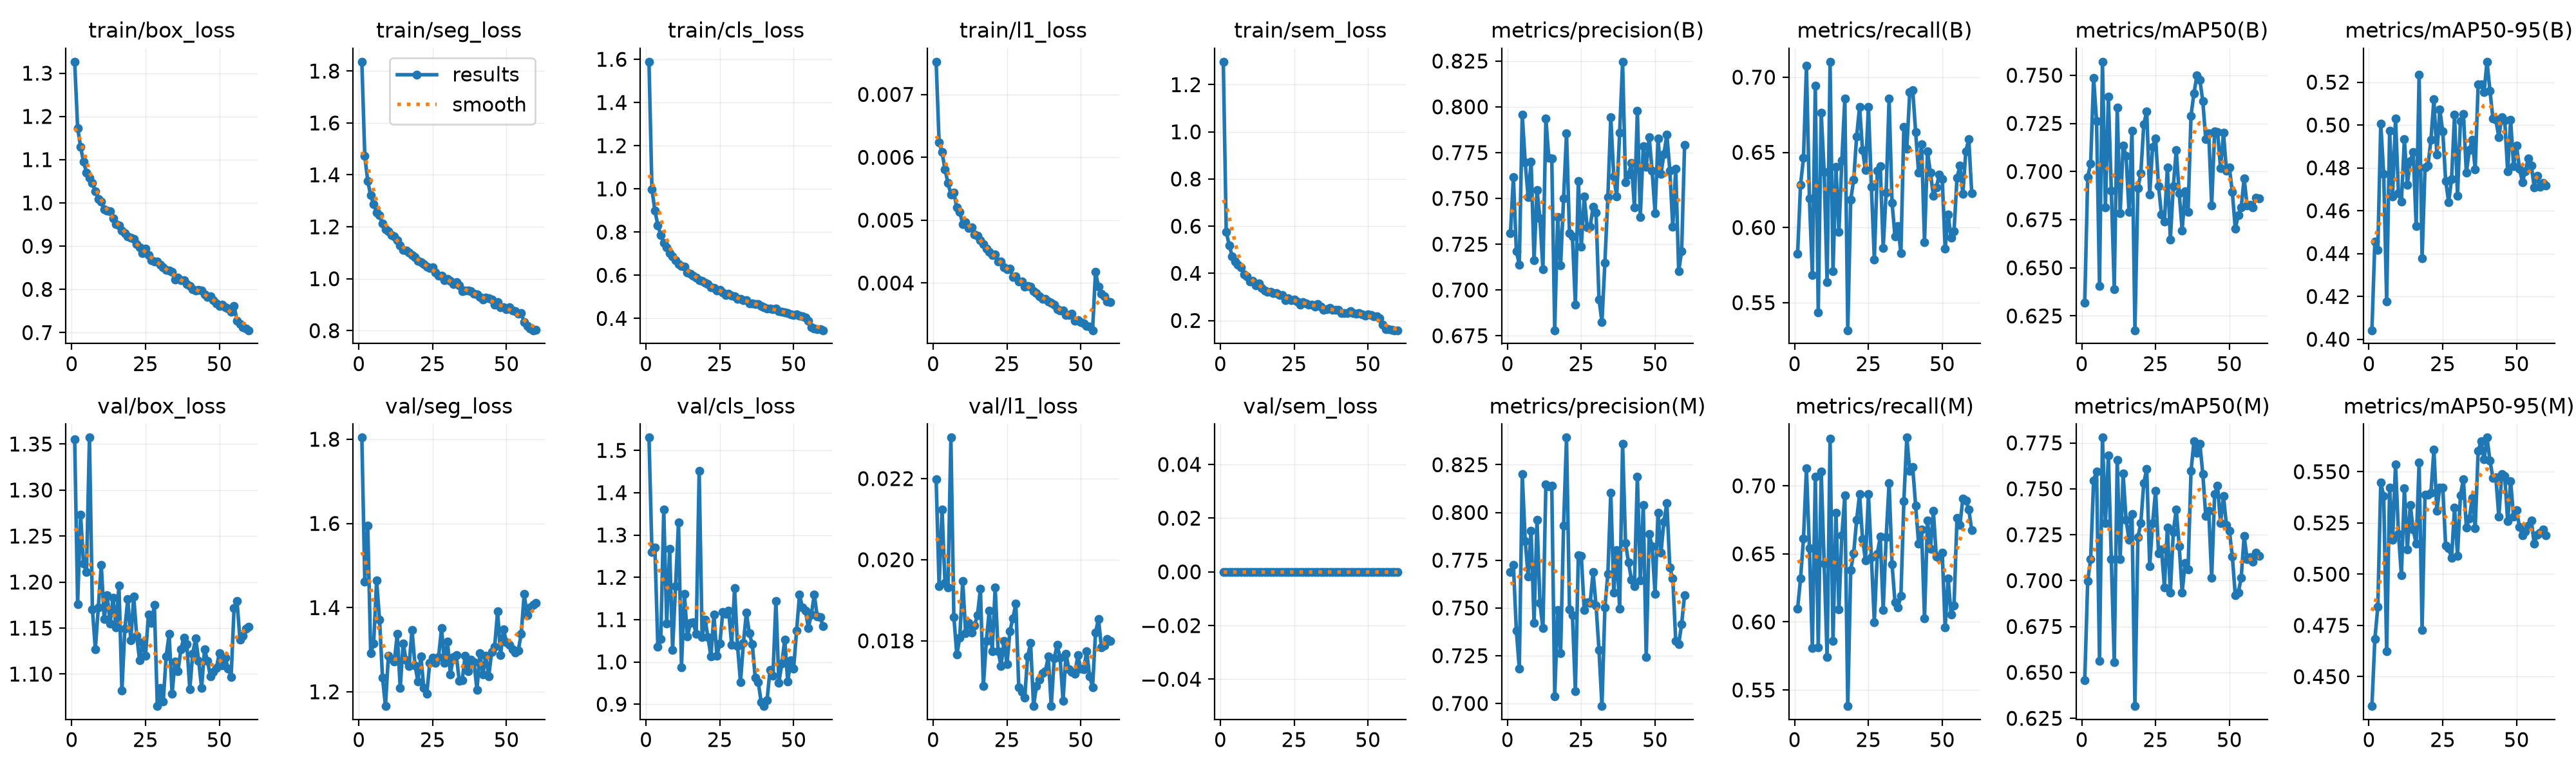

The data file committed next to this chart (first rows):
epoch, time, train/box_loss, train/seg_loss, train/cls_loss, train/l1_loss, train/sem_loss, metrics/precision(B), metrics/recall(B), metrics/mAP50(B), metrics/mAP50-95(B), metrics/precision(M), metrics/recall(M), metrics/mAP50(M), metrics/mAP50-95(M), val/box_loss, val/seg_loss, val/cls_loss, val/l1_loss, val/sem_loss, lr/pg0, lr/pg1, lr/pg2
1, 33.83, 1.327, 1.836, 1.589, 0.00752, 1.297, 0.7308, 0.5825, 0.6319, 0.4042, 0.7688, 0.6097, 0.6459, 0.4356, 1.355, 1.804, 1.53, 0.02198, 0, 0.000554, 0.000554, 0.04516
2, 65.77, 1.173, 1.472, 0.9969, 0.00624, 0.5756, 0.7617, 0.6285, 0.6973, 0.4455, 0.7725, 0.6319, 0.6998, 0.4683, 1.176, 1.462, 1.259, 0.01934, 0, 0.0009819, 0.0009819, 0.001141
3, 97.76, 1.13, 1.377, 0.8998, 0.00608, 0.5197, 0.7212, 0.6464, 0.7041, 0.4418, 0.7382, 0.6614, 0.7116, 0.4839, 1.273, 1.595, 1.27, 0.02124, 0, 0.000967, 0.000967, 0.000967
4, 129.6, 1.095, 1.321, 0.8317, 0.00581, 0.4725, 0.7139, 0.7074, 0.7487, 0.5005, 0.7183, 0.7128, 0.7546, 0.5446, 1.22, 1.291, 1.036, 0.01943, 0, 0.0009505, 0.0009505, 0.0009505
5, 161.8, 1.07, 1.287, 0.7856, 0.00559, 0.4488, 0.7958, 0.6194, 0.7263, 0.4771, 0.8201, 0.6542, 0.7595, 0.5382, 1.211, 1.314, 1.054, 0.01932, 0, 0.000934, 0.000934, 0.000934
6, 193.9, 1.058, 1.256, 0.7487, 0.00541, 0.4357, 0.7695, 0.5685, 0.6405, 0.4176, 0.7851, 0.5808, 0.6562, 0.4623, 1.357, 1.465, 1.36, 0.02301, 0, 0.0009175, 0.0009175, 0.0009175
7, 225.8, 1.046, 1.244, 0.7286, 0.00544, 0.4251, 0.7506, 0.6943, 0.757, 0.4972, 0.7665, 0.7066, 0.7779, 0.5424, 1.171, 1.372, 1.09, 0.01859, 0, 0.000901, 0.000901, 0.000901
8, 257.7, 1.026, 1.212, 0.7035, 0.0052, 0.3947, 0.7701, 0.5436, 0.6813, 0.4667, 0.7904, 0.5814, 0.7312, 0.5166, 1.127, 1.234, 1.268, 0.01766, 0, 0.0008845, 0.0008845, 0.0008845
9, 289.6, 1.009, 1.19, 0.686, 0.00513, 0.3859, 0.7162, 0.6763, 0.7387, 0.503, 0.7423, 0.7103, 0.7681, 0.5536, 1.172, 1.166, 1.028, 0.01807, 0, 0.000868, 0.000868, 0.000868
10, 321.7, 1.003, 1.182, 0.6705, 0.00494, 0.3664, 0.7546, 0.6369, 0.6901, 0.4682, 0.7962, 0.6429, 0.7116, 0.5197, 1.219, 1.286, 1.179, 0.01948, 0, 0.0008515, 0.0008515, 0.0008515
11, 353.6, 0.9854, 1.167, 0.6525, 0.00497, 0.367, 0.739, 0.5635, 0.639, 0.4643, 0.7525, 0.574, 0.6555, 0.4994, 1.16, 1.278, 1.33, 0.01819, 0, 0.000835, 0.000835, 0.000835
12, 385.6, 0.9827, 1.164, 0.644, 0.00488, 0.3495, 0.7113, 0.7103, 0.7331, 0.4933, 0.7393, 0.7349, 0.7657, 0.5418, 1.186, 1.272, 0.9868, 0.01844, 0, 0.0008185, 0.0008185, 0.0008185
13, 417.6, 0.9802, 1.149, 0.6402, 0.00489, 0.3574, 0.7936, 0.5711, 0.6784, 0.4721, 0.8146, 0.5858, 0.7116, 0.512, 1.155, 1.338, 1.161, 0.01821, 0, 0.000802, 0.000802, 0.000802
14, 449.6, 0.9646, 1.129, 0.6119, 0.00477, 0.3382, 0.772, 0.6403, 0.7134, 0.4833, 0.8137, 0.68, 0.7583, 0.5338, 1.183, 1.209, 1.06, 0.01838, 0, 0.0007855, 0.0007855, 0.0007855
15, 481.6, 0.9515, 1.112, 0.6071, 0.00475, 0.3271, 0.7718, 0.5972, 0.708, 0.4873, 0.814, 0.6093, 0.7331, 0.5218, 1.151, 1.315, 1.092, 0.01863, 0, 0.000769, 0.000769, 0.000769
16, 513.3, 0.9473, 1.108, 0.599, 0.00468, 0.3203, 0.678, 0.6447, 0.679, 0.4529, 0.7038, 0.6638, 0.7222, 0.5148, 1.196, 1.275, 1.094, 0.01928, 0, 0.0007525, 0.0007525, 0.0007525
17, 545.3, 0.9358, 1.101, 0.5875, 0.00462, 0.3216, 0.7396, 0.6858, 0.7213, 0.5234, 0.7488, 0.6929, 0.7362, 0.5545, 1.082, 1.261, 1.066, 0.01688, 0, 0.000736, 0.000736, 0.000736
18, 577.4, 0.9298, 1.091, 0.5774, 0.00455, 0.3155, 0.7135, 0.5317, 0.6176, 0.4377, 0.7263, 0.5382, 0.6316, 0.4729, 1.149, 1.347, 1.451, 0.018, 0, 0.0007195, 0.0007195, 0.0007195
19, 609.6, 0.9232, 1.083, 0.5729, 0.0045, 0.3166, 0.7498, 0.6186, 0.6916, 0.4801, 0.7931, 0.6382, 0.7235, 0.5387, 1.182, 1.263, 1.058, 0.01875, 0, 0.000703, 0.000703, 0.000703
20, 641.8, 0.9196, 1.069, 0.5641, 0.00444, 0.3083, 0.7857, 0.6317, 0.699, 0.4812, 0.8392, 0.6506, 0.7313, 0.5388, 1.137, 1.225, 1.101, 0.01774, 0, 0.0006865, 0.0006865, 0.0006865
21, 673.6, 0.9161, 1.063, 0.56, 0.00446, 0.3076, 0.7308, 0.6605, 0.7245, 0.493, 0.7491, 0.675, 0.7531, 0.5397, 1.184, 1.285, 1.058, 0.01931, 0, 0.00067, 0.00067, 0.00067
22, 705.8, 0.9045, 1.057, 0.5456, 0.00434, 0.2864, 0.7291, 0.6803, 0.7312, 0.512, 0.7461, 0.694, 0.7609, 0.5607, 1.142, 1.209, 1.013, 0.01774, 0, 0.0006535, 0.0006535, 0.0006535
23, 737.8, 0.8965, 1.046, 0.5424, 0.00434, 0.2931, 0.6918, 0.6514, 0.688, 0.4861, 0.7065, 0.6609, 0.7077, 0.5308, 1.115, 1.195, 1.113, 0.01738, 0, 0.000637, 0.000637, 0.000637
24, 770, 0.8843, 1.042, 0.5282, 0.00425, 0.2864, 0.7597, 0.6382, 0.7128, 0.5072, 0.7777, 0.6454, 0.7312, 0.5423, 1.134, 1.268, 1.014, 0.018, 0, 0.0006205, 0.0006205, 0.0006205
25, 802.2, 0.8936, 1.044, 0.5328, 0.00422, 0.2883, 0.7235, 0.6804, 0.7172, 0.497, 0.7773, 0.6937, 0.749, 0.5422, 1.12, 1.281, 1.043, 0.01742, 0, 0.000604, 0.000604, 0.000604
26, 834.3, 0.8792, 1.024, 0.5196, 0.00423, 0.2814, 0.7509, 0.6272, 0.6923, 0.474, 0.7488, 0.6475, 0.7148, 0.5139, 1.165, 1.268, 1.118, 0.01824, 0, 0.0005875, 0.0005875, 0.0005875
27, 866.4, 0.8679, 1.011, 0.5091, 0.0041, 0.2678, 0.7342, 0.5786, 0.6776, 0.464, 0.7529, 0.5997, 0.7168, 0.5126, 1.155, 1.283, 1.113, 0.01856, 0, 0.000571, 0.000571, 0.000571
28, 898.8, 0.865, 1.012, 0.5145, 0.00411, 0.2788, 0.7346, 0.6378, 0.6741, 0.4749, 0.7526, 0.6501, 0.6963, 0.5079, 1.175, 1.351, 1.121, 0.01891, 0, 0.0005545, 0.0005545, 0.0005545
29, 930.8, 0.8638, 0.9934, 0.504, 0.00403, 0.2727, 0.7453, 0.6407, 0.702, 0.5048, 0.7687, 0.6625, 0.7289, 0.5324, 1.065, 1.268, 1.041, 0.01685, 0, 0.000538, 0.000538, 0.000538
30, 962.9, 0.8576, 0.9983, 0.5018, 0.00403, 0.2683, 0.7421, 0.5864, 0.6646, 0.467, 0.7513, 0.6086, 0.6933, 0.509, 1.085, 1.32, 1.174, 0.01674, 0, 0.0005215, 0.0005215, 0.0005215
31, 995.3, 0.8503, 0.9907, 0.4906, 0.00394, 0.2679, 0.6948, 0.6233, 0.6923, 0.502, 0.728, 0.6623, 0.7265, 0.5386, 1.07, 1.241, 1.037, 0.0166, 0, 0.000505, 0.000505, 0.000505
32, 1027, 0.8456, 0.9798, 0.491, 0.00395, 0.2577, 0.6826, 0.6856, 0.711, 0.5052, 0.6986, 0.702, 0.7387, 0.5463, 1.12, 1.282, 0.9524, 0.01761, 0, 0.0004885, 0.0004885, 0.0004885
33, 1059, 0.8439, 0.986, 0.4846, 0.00394, 0.2685, 0.715, 0.6165, 0.6887, 0.4777, 0.7502, 0.6423, 0.7188, 0.5229, 1.143, 1.287, 1.046, 0.01795, 0, 0.000472, 0.000472, 0.000472
34, 1092, 0.8398, 0.9751, 0.4839, 0.00387, 0.2582, 0.7505, 0.594, 0.6694, 0.4883, 0.7678, 0.6144, 0.6935, 0.527, 1.079, 1.227, 1.116, 0.01639, 0, 0.0004555, 0.0004555, 0.0004555
35, 1124, 0.8226, 0.9526, 0.4706, 0.00384, 0.2459, 0.7943, 0.6008, 0.6899, 0.493, 0.8105, 0.6107, 0.7097, 0.5373, 1.114, 1.227, 1.067, 0.01689, 0, 0.000439, 0.000439, 0.000439
36, 1156, 0.8276, 0.9558, 0.4701, 0.00379, 0.249, 0.7619, 0.583, 0.679, 0.4793, 0.7582, 0.619, 0.7061, 0.5223, 1.103, 1.285, 1.041, 0.01704, 0, 0.0004225, 0.0004225, 0.0004225
37, 1188, 0.8212, 0.9535, 0.4679, 0.00375, 0.2521, 0.7511, 0.6667, 0.729, 0.5191, 0.7803, 0.6888, 0.7596, 0.5603, 1.127, 1.249, 0.9623, 0.0172, 0, 0.000406, 0.000406, 0.000406
38, 1220, 0.8216, 0.9518, 0.4655, 0.00375, 0.2452, 0.786, 0.6525, 0.7407, 0.5191, 0.7494, 0.7354, 0.7759, 0.5648, 1.14, 1.277, 0.9526, 0.01725, 0, 0.0003895, 0.0003895, 0.0003895
39, 1252, 0.8121, 0.9411, 0.4562, 0.00371, 0.2463, 0.8246, 0.6899, 0.7498, 0.5155, 0.8361, 0.7111, 0.7696, 0.556, 1.132, 1.271, 0.9055, 0.01761, 0, 0.000373, 0.000373, 0.000373
40, 1284, 0.8071, 0.9391, 0.4532, 0.00369, 0.2441, 0.7586, 0.6915, 0.7476, 0.5295, 0.7839, 0.7137, 0.7745, 0.5666, 1.084, 1.205, 0.8956, 0.01639, 0, 0.0003565, 0.0003565, 0.0003565
41, 1317, 0.8001, 0.9293, 0.4444, 0.00366, 0.232, 0.7631, 0.6634, 0.7365, 0.516, 0.7738, 0.6853, 0.7581, 0.5554, 1.122, 1.292, 0.9089, 0.01756, 0, 0.00034, 0.00034, 0.00034
42, 1349, 0.7973, 0.9202, 0.4458, 0.00358, 0.2326, 0.7693, 0.6364, 0.7168, 0.503, 0.7648, 0.6574, 0.7351, 0.547, 1.139, 1.241, 0.981, 0.0179, 0, 0.0003235, 0.0003235, 0.0003235
43, 1381, 0.7981, 0.9284, 0.4415, 0.00356, 0.2326, 0.7451, 0.6555, 0.7199, 0.5024, 0.7615, 0.6677, 0.7382, 0.5472, 1.115, 1.286, 0.9673, 0.01758, 0, 0.000307, 0.000307, 0.000307
44, 1413, 0.7972, 0.9237, 0.4454, 0.00356, 0.2402, 0.7978, 0.5902, 0.6824, 0.4943, 0.8187, 0.6025, 0.7015, 0.528, 1.085, 1.237, 1.144, 0.01652, 0, 0.0002905, 0.0002905, 0.0002905
45, 1445, 0.7877, 0.9205, 0.4328, 0.00349, 0.232, 0.7399, 0.6507, 0.7208, 0.5037, 0.7645, 0.6743, 0.747, 0.5489, 1.127, 1.295, 0.9506, 0.01768, 0, 0.000274, 0.000274, 0.000274
46, 1477, 0.7817, 0.8997, 0.4318, 0.00349, 0.2274, 0.7784, 0.6363, 0.7204, 0.5022, 0.8039, 0.6539, 0.7516, 0.5478, 1.114, 1.307, 0.9961, 0.01729, 0, 0.0002575, 0.0002575, 0.0002575
47, 1509, 0.7836, 0.9107, 0.4284, 0.00351, 0.2322, 0.7672, 0.6211, 0.7018, 0.4784, 0.7241, 0.6814, 0.7313, 0.5258, 1.097, 1.391, 1.053, 0.01723, 0, 0.000241, 0.000241, 0.000241
48, 1541, 0.7745, 0.8889, 0.4246, 0.0034, 0.2266, 0.7836, 0.6266, 0.72, 0.5024, 0.7886, 0.6478, 0.7461, 0.5454, 1.103, 1.288, 0.9532, 0.01718, 0, 0.0002245, 0.0002245, 0.0002245
49, 1573, 0.7678, 0.8904, 0.4197, 0.00341, 0.2203, 0.7651, 0.6351, 0.7006, 0.4808, 0.7823, 0.6472, 0.7303, 0.5281, 1.107, 1.348, 1.004, 0.01764, 0, 0.000208, 0.000208, 0.000208
50, 1606, 0.7615, 0.8828, 0.4155, 0.00338, 0.2252, 0.7421, 0.6323, 0.702, 0.4903, 0.7573, 0.6508, 0.7271, 0.5312, 1.123, 1.318, 0.9845, 0.01731, 0, 0.0001915, 0.0001915, 0.0001915
51, 1638, 0.7652, 0.8906, 0.4179, 0.00336, 0.2225, 0.7826, 0.5859, 0.6894, 0.4796, 0.7999, 0.596, 0.7132, 0.5229, 1.109, 1.311, 1.073, 0.0173, 0, 0.000175, 0.000175, 0.000175
52, 1670, 0.7592, 0.8774, 0.412, 0.00332, 0.2176, 0.7633, 0.6087, 0.6703, 0.4734, 0.7789, 0.6321, 0.6921, 0.519, 1.118, 1.301, 1.159, 0.01774, 0, 0.0001585, 0.0001585, 0.0001585
53, 1702, 0.755, 0.8756, 0.4114, 0.00331, 0.219, 0.7743, 0.5931, 0.6773, 0.4785, 0.7953, 0.6053, 0.6933, 0.5207, 1.106, 1.293, 1.129, 0.01713, 0, 0.000142, 0.000142, 0.000142
54, 1734, 0.7476, 0.8662, 0.4039, 0.00325, 0.209, 0.7849, 0.5974, 0.6813, 0.4845, 0.8049, 0.6122, 0.7014, 0.5238, 1.097, 1.298, 1.122, 0.01686, 0, 0.0001255, 0.0001255, 0.0001255
55, 1765, 0.7621, 0.8676, 0.3891, 0.00418, 0.1826, 0.7652, 0.6331, 0.6965, 0.4811, 0.7711, 0.6764, 0.7242, 0.5262, 1.171, 1.337, 1.08, 0.0182, 0, 0.000109, 0.000109, 0.000109
56, 1794, 0.7275, 0.8333, 0.3583, 0.00394, 0.1639, 0.7346, 0.6411, 0.6823, 0.4709, 0.7654, 0.6714, 0.7118, 0.5147, 1.179, 1.432, 1.112, 0.01854, 0, 9.25e-05, 9.25e-05, 9.25e-05
57, 1823, 0.7193, 0.818, 0.3545, 0.00383, 0.162, 0.7662, 0.6224, 0.6829, 0.4764, 0.7328, 0.6906, 0.7127, 0.5194, 1.137, 1.382, 1.159, 0.01784, 0, 7.6e-05, 7.6e-05, 7.6e-05
58, 1853, 0.7123, 0.8089, 0.3512, 0.00379, 0.16, 0.7104, 0.6508, 0.6813, 0.4711, 0.7309, 0.6892, 0.7102, 0.5201, 1.141, 1.401, 1.108, 0.01789, 0, 5.95e-05, 5.95e-05, 5.95e-05
59, 1882, 0.7092, 0.8015, 0.3489, 0.00371, 0.1587, 0.7212, 0.6587, 0.6865, 0.4731, 0.7416, 0.6825, 0.7151, 0.5218, 1.15, 1.407, 1.105, 0.01805, 0, 4.3e-05, 4.3e-05, 4.3e-05
60, 1911, 0.7054, 0.802, 0.3453, 0.0037, 0.1589, 0.7792, 0.6228, 0.6861, 0.4718, 0.7568, 0.6674, 0.7134, 0.519, 1.151, 1.411, 1.084, 0.01799, 0, 2.65e-05, 2.65e-05, 2.65e-05
